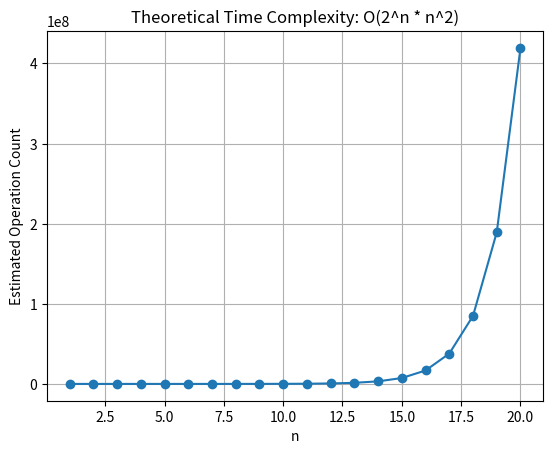
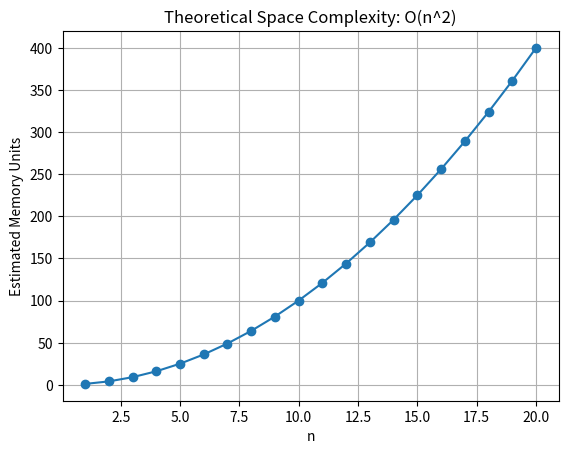

These figures' Python source, in order:
import math
import matplotlib.pyplot as plt

n_vals = list(range(1, 21))

time_ops = [(2**n) * (n**2) for n in n_vals]
space_ops = [n**2 for n in n_vals]

plt.figure()
plt.plot(n_vals, time_ops, marker="o")
plt.xlabel("n")
plt.ylabel("Estimated Operation Count")
plt.title("Theoretical Time Complexity: O(2^n * n^2)")
plt.grid(True)
plt.show()

plt.figure()
plt.plot(n_vals, space_ops, marker="o")
plt.xlabel("n")
plt.ylabel("Estimated Memory Units")
plt.title("Theoretical Space Complexity: O(n^2)")
plt.grid(True)
plt.show()